Photos from the image-classification dataset "processed" in the GitHub repository ayush-sawant-ai/Brain-Tumor-Detection. Its 4 classes are: glioma, meningioma, no tumor, pituitary tumor.

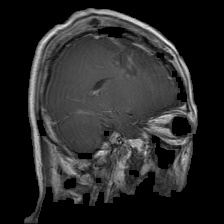
Label: glioma

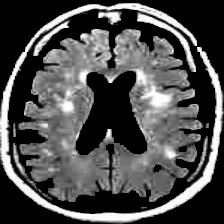
Label: no tumor

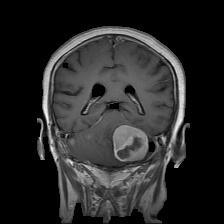
Label: meningioma

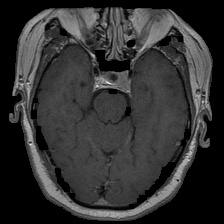
Label: pituitary tumor

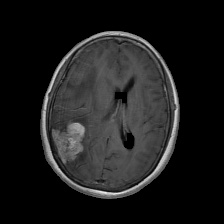
Label: meningioma

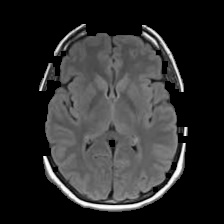
Label: no tumor
